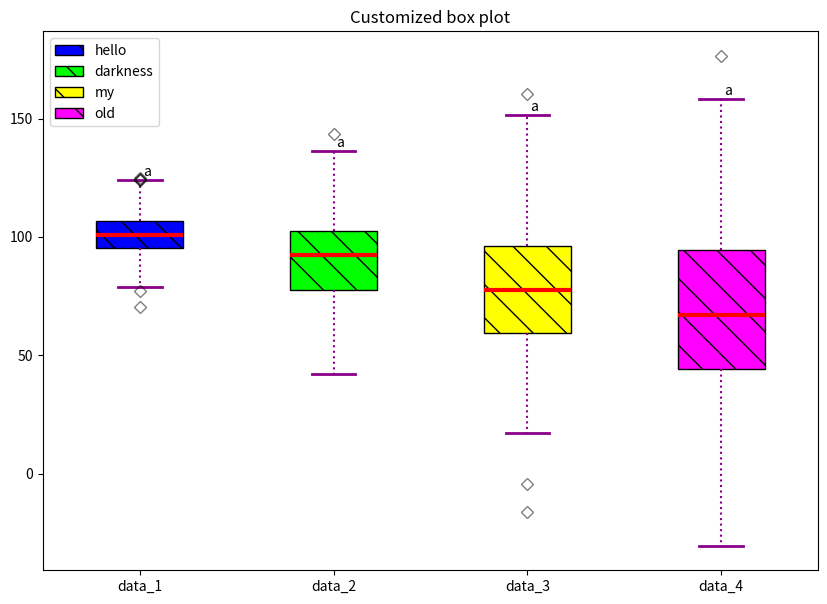

The matplotlib source for this figure:
'''Code copied and modified from following link:
https://www.geeksforgeeks.org/box-plot-in-python-using-matplotlib/
'''
# Import libraries
import matplotlib.pyplot as plt
import numpy as np

# Creating dataset
np.random.seed(10)
data_1 = np.random.normal(100, 10, 200)
data_2 = np.random.normal(90, 20, 200)
data_3 = np.random.normal(80, 30, 200)
data_4 = np.random.normal(70, 40, 200)
data = [data_1, data_2, data_3, data_4]

fig = plt.figure(figsize =(10, 7))
ax = fig.add_subplot(111)

# Creating axes instance
bp = ax.boxplot(data, patch_artist=True, meanline=True,
				notch=False)

colors = ['#0000FF', '#00FF00',
		'#FFFF00', '#FF00FF']

for patch, color in zip(bp['boxes'], colors):
    patch.set_facecolor(color)
    patch.set(hatch="\\")

# changing color and linewidth of
# whiskers
for whisker in bp['whiskers']:
	whisker.set(color ='#8B008B',
				linewidth = 1.5,
				linestyle =":")

# changing color and linewidth of
# caps
for cap in bp['caps']:
    cap.set(color='#8B008B', linewidth=2)
    # xCap = cap.get_xdata()
    # yCap = cap.get_ydata()
    # xMiddle = xCap[0] + ((xCap[1] - xCap[0])/2)
    # y = yCap[0]
    # plt.annotate("a", (xMiddle, y), (2, 3), "data", "offset points")

for i in range(4):
    capIndex = (i*2) - 1
    cap = bp["caps"][capIndex]
    xCap = cap.get_xdata()
    yCap = cap.get_ydata()
    xMiddle = xCap[0] + ((xCap[1] - xCap[0])/2)
    y = yCap[0]
    plt.annotate("a", (xMiddle, y), (2, 3), "data", "offset points")

# changing color and linewidth of
# medians
for median in bp['medians']:
 	median.set(color ='red',
 			linewidth = 3)

# changing style of fliers
for flier in bp['fliers']:
	flier.set(marker ='D',
			color ='#e7298a',
			alpha = 0.5)
	
# x-axis labels
ax.set_xticklabels(['data_1', 'data_2',
					'data_3', 'data_4'])

# Adding title
plt.title("Customized box plot")
plt.legend(bp["boxes"], ["hello", "darkness", "my", "old"])

# Removing top axes and right axes
# ticks
ax.get_xaxis().tick_bottom()
ax.get_yaxis().tick_left()
	
# show plot
# plt.show(bp)
plt.show()
